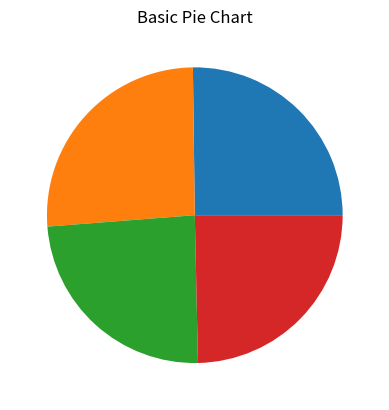
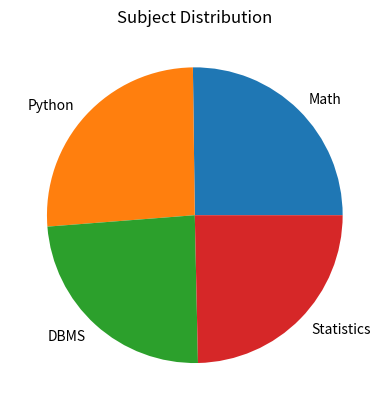
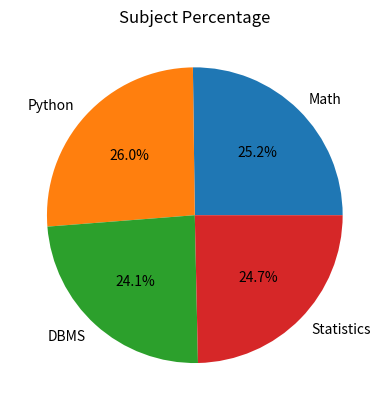
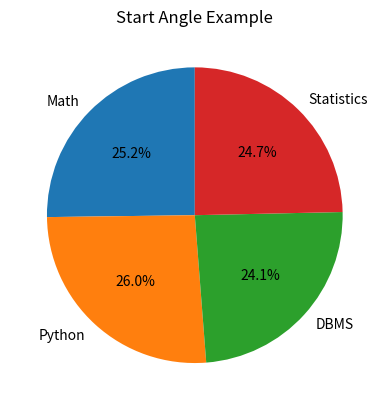
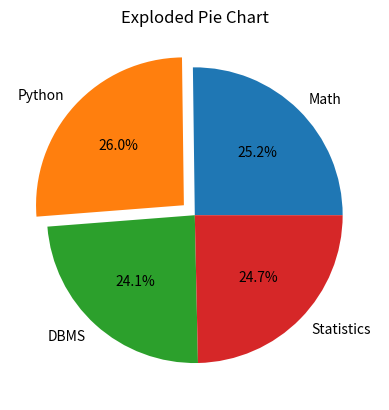
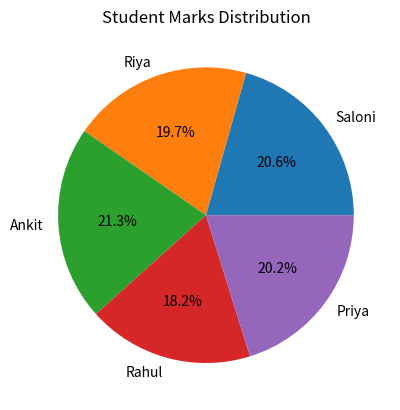
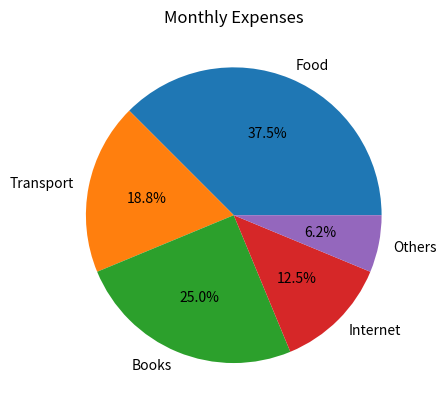
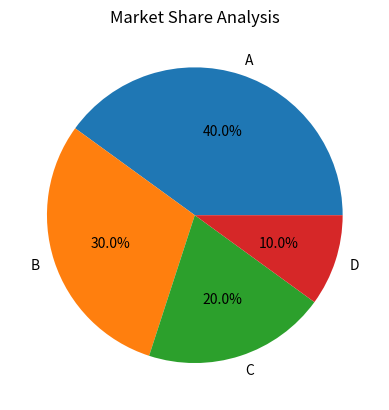
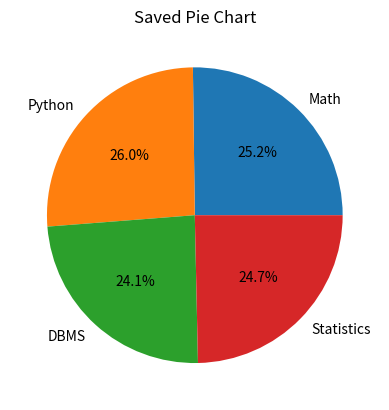
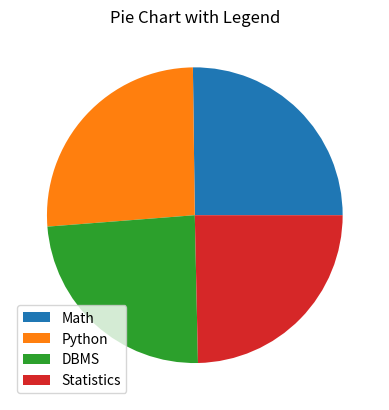

Here is the Python script that generated these plots, in order: (Note: this script raises an exception after producing the figures.)
# ======================================
# Day 065: Pie Charts
# Author: Saloni Tiwari
# Repository: python-complete-learning-path
# Description:
# Understanding Pie Charts using
# Matplotlib
# ======================================

print("=" * 50)
print("DAY 065 - PIE CHARTS")
print("=" * 50)

# ======================================
# IMPORT LIBRARY
# ======================================

import matplotlib.pyplot as plt

# ======================================
# PROFESSIONAL NOTES
# ======================================

"""
What is a Pie Chart?

A Pie Chart is used to show
proportions or percentages
of a whole.

Applications:

1. Budget Analysis
2. Market Share Analysis
3. Subject Marks Distribution
4. Business Reports
5. Survey Results

Function:

plt.pie()

Important Parameters:

1. labels
2. autopct
3. startangle
4. explode
"""

# ======================================
# 1. BASIC PIE CHART
# ======================================

print("\n1. BASIC PIE CHART")

subjects = [
    "Math",
    "Python",
    "DBMS",
    "Statistics"
]

marks = [
    92,
    95,
    88,
    90
]

plt.pie(marks)

plt.title(
    "Basic Pie Chart"
)

plt.show()

# ======================================
# 2. PIE CHART WITH LABELS
# ======================================

print("\n2. LABELS")

plt.pie(
    marks,
    labels=subjects
)

plt.title(
    "Subject Distribution"
)

plt.show()

# ======================================
# 3. PERCENTAGES
# ======================================

print("\n3. PERCENTAGES")

plt.pie(
    marks,
    labels=subjects,
    autopct="%1.1f%%"
)

plt.title(
    "Subject Percentage"
)

plt.show()

# ======================================
# 4. START ANGLE
# ======================================

print("\n4. START ANGLE")

plt.pie(
    marks,
    labels=subjects,
    autopct="%1.1f%%",
    startangle=90
)

plt.title(
    "Start Angle Example"
)

plt.show()

# ======================================
# 5. EXPLODE EFFECT
# ======================================

print("\n5. EXPLODE EFFECT")

explode = (
    0,
    0.1,
    0,
    0
)

plt.pie(
    marks,
    labels=subjects,
    autopct="%1.1f%%",
    explode=explode
)

plt.title(
    "Exploded Pie Chart"
)

plt.show()

# ======================================
# 6. STUDENT MARKS ANALYSIS
# ======================================

print("\n6. STUDENT ANALYSIS")

students = [
    "Saloni",
    "Riya",
    "Ankit",
    "Rahul",
    "Priya"
]

student_marks = [
    92,
    88,
    95,
    81,
    90
]

plt.pie(
    student_marks,
    labels=students,
    autopct="%1.1f%%"
)

plt.title(
    "Student Marks Distribution"
)

plt.show()

# ======================================
# 7. MONTHLY EXPENSES
# ======================================

print("\n7. MONTHLY EXPENSES")

expenses = [
    "Food",
    "Transport",
    "Books",
    "Internet",
    "Others"
]

amounts = [
    3000,
    1500,
    2000,
    1000,
    500
]

plt.pie(
    amounts,
    labels=expenses,
    autopct="%1.1f%%"
)

plt.title(
    "Monthly Expenses"
)

plt.show()

# ======================================
# 8. MARKET SHARE
# ======================================

print("\n8. MARKET SHARE")

companies = [
    "A",
    "B",
    "C",
    "D"
]

share = [
    40,
    30,
    20,
    10
]

plt.pie(
    share,
    labels=companies,
    autopct="%1.1f%%"
)

plt.title(
    "Market Share Analysis"
)

plt.show()

# ======================================
# 9. SAVE PIE CHART
# ======================================

print("\n9. SAVE PIE CHART")

plt.pie(
    marks,
    labels=subjects,
    autopct="%1.1f%%"
)

plt.title(
    "Saved Pie Chart"
)

plt.savefig(
    "pie_chart.png"
)

plt.close()

print(
    "Pie Chart Saved Successfully"
)

# ======================================
# 10. DISPLAY LEGEND
# ======================================

print("\n10. LEGEND")

plt.pie(
    marks
)

plt.legend(
    subjects
)

plt.title(
    "Pie Chart with Legend"
)

plt.show()

# ======================================
# 11. USER INPUT EXAMPLE
# ======================================

print("\n11. USER INPUT EXAMPLE")

n = int(
    input(
        "Enter Number of Categories: "
    )
)

labels = []
values = []

for i in range(n):

    label = input(
        f"Category {i+1}: "
    )

    value = int(
        input(
            f"Value {i+1}: "
        )
    )

    labels.append(label)
    values.append(value)

plt.pie(
    values,
    labels=labels,
    autopct="%1.1f%%"
)

plt.title(
    "User Data Pie Chart"
)

plt.show()

# ======================================
# 12. MINI PROJECT
# ======================================

print("\n12. MINI PROJECT")

subjects = [
    "Math",
    "Python",
    "DBMS",
    "Statistics",
    "English"
]

marks = [
    92,
    95,
    88,
    90,
    85
]

plt.figure(
    figsize=(6, 6)
)

plt.pie(
    marks,
    labels=subjects,
    autopct="%1.1f%%"
)

plt.title(
    "Subject Marks Distribution"
)

plt.show()

total_marks = sum(marks)

print(
    "Total Marks:",
    total_marks
)

print(
    "Average Marks:",
    round(
        total_marks / len(marks),
        2
    )
)

# ======================================
# EXERCISES
# ======================================

"""
Exercise 1:
Create a Pie Chart
using subject marks.

Exercise 2:
Display percentages.

Exercise 3:
Use explode effect.

Exercise 4:
Save chart as PNG.
"""

# ======================================
# CHALLENGE QUESTION
# ======================================

"""
Create a Budget Analysis System.

Categories:

1. Food
2. Education
3. Travel
4. Internet
5. Others

Display:

1. Pie Chart
2. Percentages
3. Total Budget

Generate complete report.
"""

# ======================================
# END OF PROGRAM
# ======================================

print("\nDay 065 Completed Successfully!")
